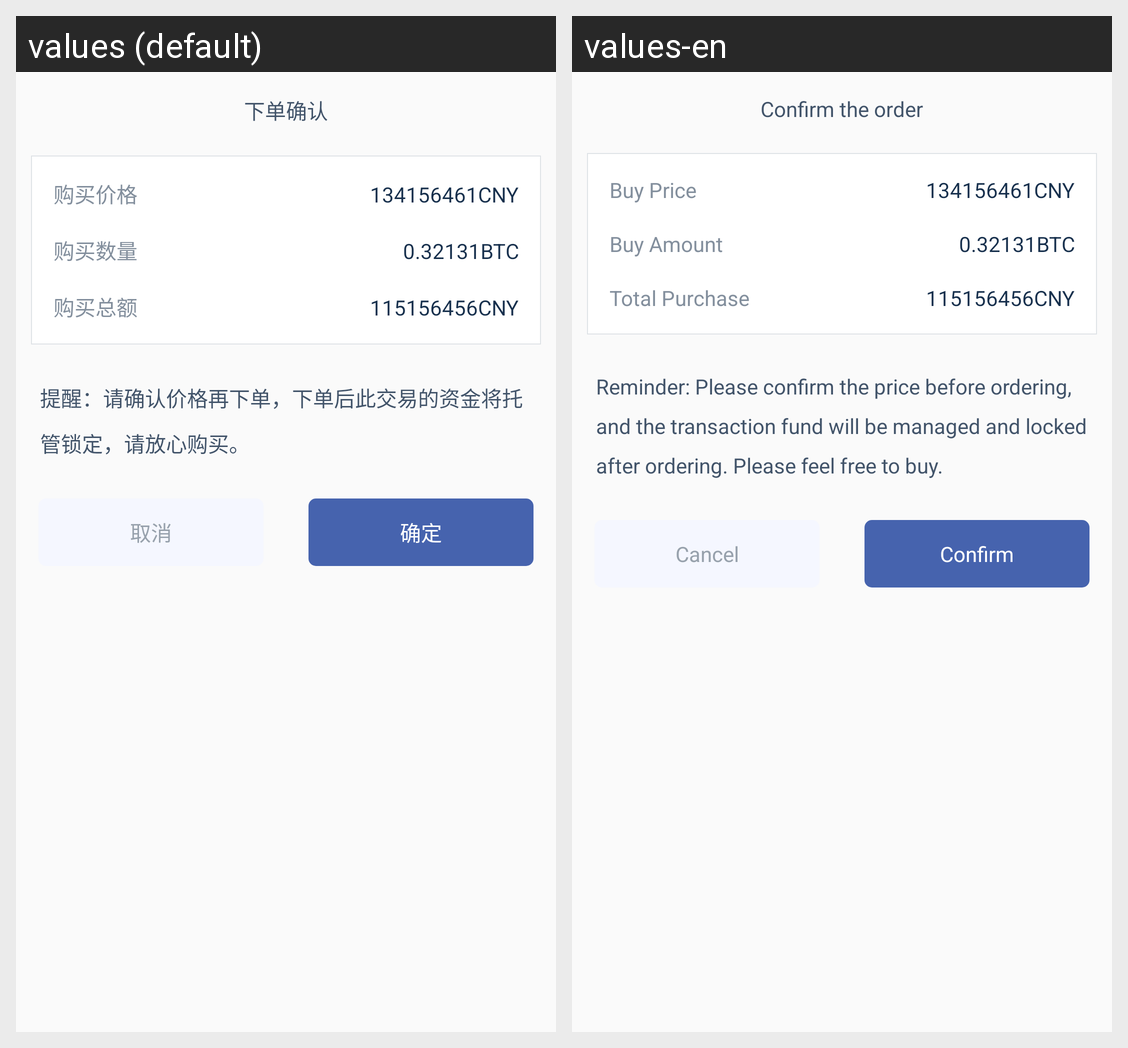

Locale-by-locale string values for the Android screen shown in this grid:
Android screen res/layout/dialog_order_confirm.xml rendered under 2 locales, left to right: values (default), values-en. Device: Nexus 5 (rendered at 1080×1920; each locale shown at half size, 540×960, under a caption strip naming it); theme AppTheme.
Strings drawn on this screen, with the default value and each locale's value (text and hints the layout hard-codes, and strings that could not be matched under every locale, appear in the picture but are not listed):

dialog_three_title
  values: 下单确认
  values-en: Confirm the order

dialog_three_one
  values: 购买价格
  values-en: Buy Price

dialog_three_two
  values: 购买数量
  values-en: Buy Amount

dialog_three_three
  values: 购买总额
  values-en: Total Purchase

dialog_three_msg
  values: 提醒：请确认价格再下单，下单后此交易的资金将托管锁定，请放心购买。
  values-en: Reminder: Please confirm the price before ordering, and the transaction fund will be managed and locked after ordering. Please feel free to buy.

cancle
  values: 取消
  values-en: Cancel

dialog_sure
  values: 确定
  values-en: Confirm
